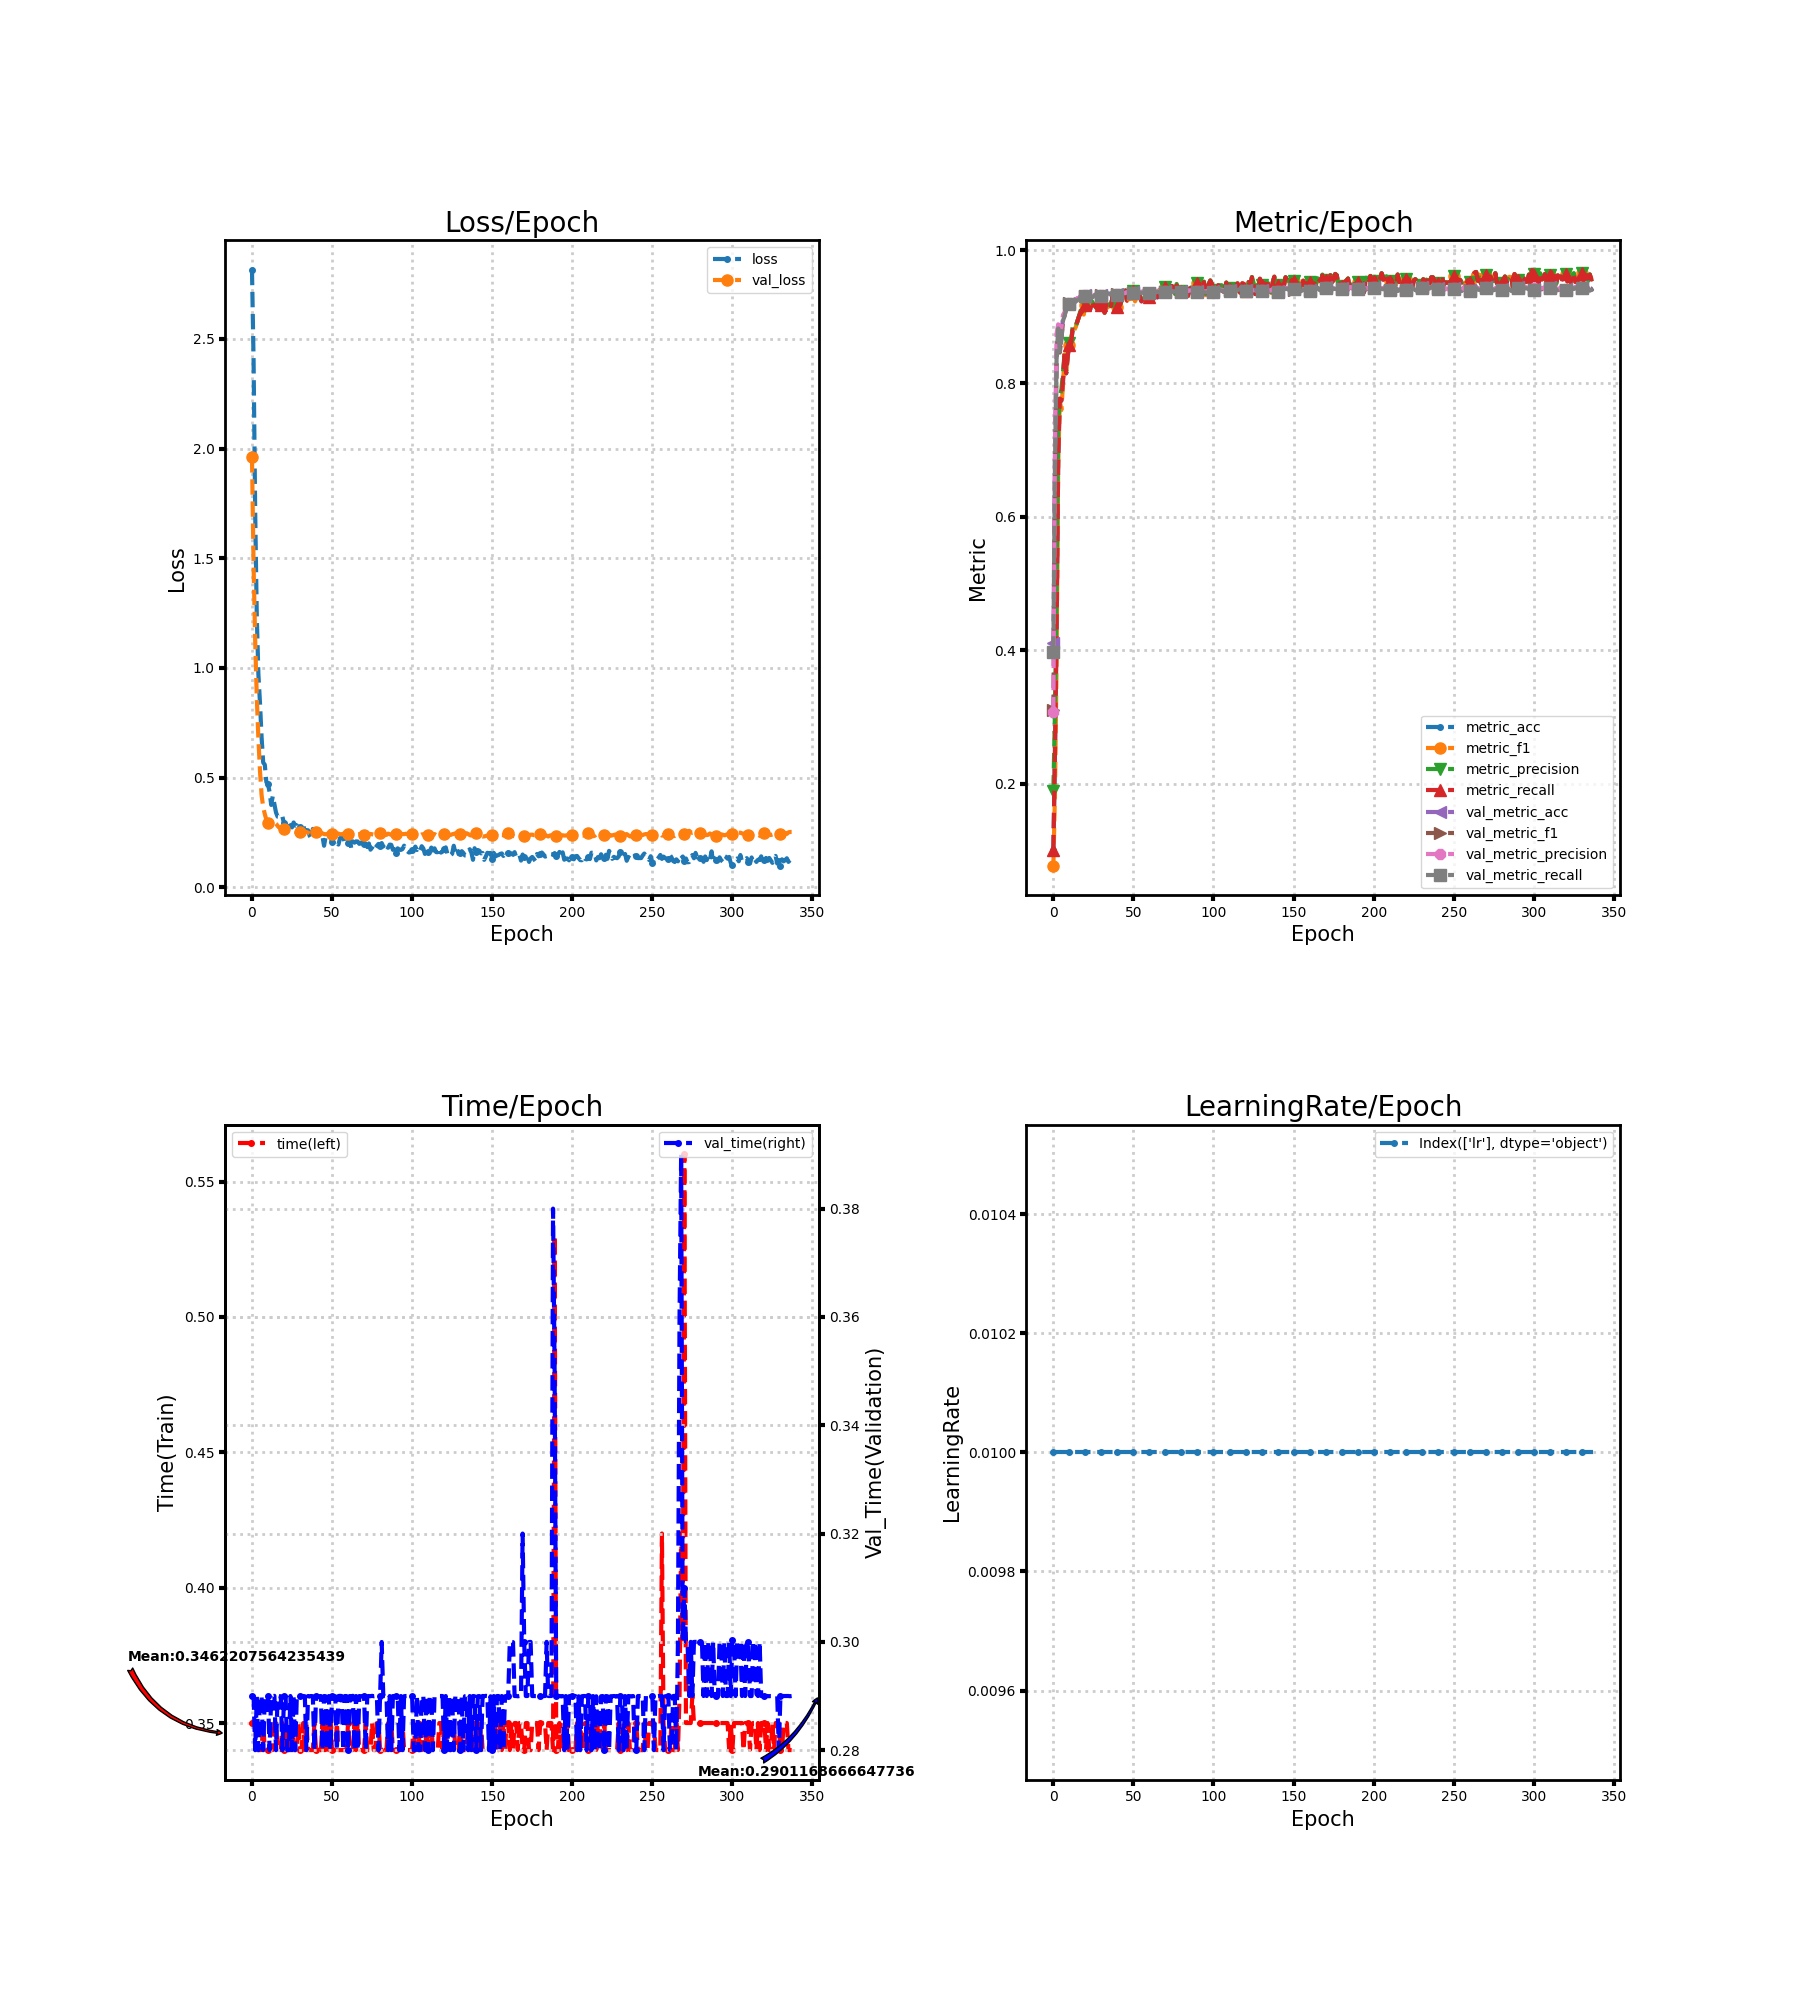

Data behind this chart, as committed beside it:
loss, metric_acc, metric_f1, metric_precision, metric_recall, time, lr, val_loss, val_metric_acc, val_metric_f1, val_metric_precision, val_metric_recall, val_time
2.815, 0.1, 0.07723, 0.1897, 0.1, 0.35, 0.01, 1.961, 0.4104, 0.3103, 0.3069, 0.3979, 0.29
2.401, 0.247, 0.1861, 0.3086, 0.2475, 0.35, 0.01, 1.465, 0.6834, 0.6369, 0.7023, 0.6792, 0.29
1.713, 0.429, 0.378, 0.4811, 0.4283, 0.35, 0.01, 1.124, 0.8398, 0.8368, 0.8746, 0.837, 0.28
1.235, 0.682, 0.6751, 0.7372, 0.6818, 0.34, 0.01, 0.8661, 0.887, 0.8826, 0.8886, 0.8823, 0.29
0.9719, 0.777, 0.7747, 0.7799, 0.7773, 0.34, 0.01, 0.6778, 0.8532, 0.8463, 0.8705, 0.8479, 0.28
0.8404, 0.774, 0.7601, 0.7912, 0.7743, 0.34, 0.01, 0.5304, 0.8693, 0.8652, 0.8826, 0.8645, 0.29
0.6841, 0.803, 0.7984, 0.8151, 0.8034, 0.34, 0.01, 0.4206, 0.8977, 0.8954, 0.9025, 0.894, 0.29
0.5686, 0.845, 0.8437, 0.846, 0.8453, 0.35, 0.01, 0.3661, 0.9031, 0.9019, 0.907, 0.9008, 0.28
0.5591, 0.815, 0.8153, 0.819, 0.8153, 0.34, 0.01, 0.3338, 0.9134, 0.9123, 0.9148, 0.9118, 0.29
0.4788, 0.842, 0.8422, 0.8481, 0.8418, 0.34, 0.01, 0.3077, 0.9196, 0.9183, 0.919, 0.918, 0.29
0.4706, 0.858, 0.8574, 0.86, 0.8578, 0.34, 0.01, 0.2951, 0.9213, 0.9201, 0.9212, 0.9196, 0.29
0.4343, 0.86, 0.8601, 0.8605, 0.8601, 0.34, 0.01, 0.2976, 0.9204, 0.9192, 0.9211, 0.9185, 0.28
0.3756, 0.88, 0.8806, 0.8844, 0.8801, 0.34, 0.01, 0.2994, 0.921, 0.9195, 0.9213, 0.9189, 0.29
0.4164, 0.88, 0.8799, 0.8819, 0.8802, 0.34, 0.01, 0.3003, 0.9232, 0.9217, 0.9237, 0.921, 0.29
0.3782, 0.885, 0.8846, 0.8869, 0.8853, 0.35, 0.01, 0.2971, 0.9252, 0.9236, 0.9258, 0.9228, 0.29
0.3411, 0.893, 0.8927, 0.8931, 0.8931, 0.35, 0.01, 0.29, 0.9276, 0.926, 0.928, 0.9253, 0.28
0.3221, 0.9, 0.9, 0.9012, 0.9, 0.34, 0.01, 0.2801, 0.9283, 0.9268, 0.9283, 0.9263, 0.29
0.3214, 0.907, 0.9074, 0.9094, 0.9069, 0.34, 0.01, 0.272, 0.9312, 0.9298, 0.9309, 0.9295, 0.29
0.3123, 0.905, 0.9055, 0.9068, 0.905, 0.34, 0.01, 0.2689, 0.9319, 0.9304, 0.9311, 0.9302, 0.29
0.322, 0.903, 0.9032, 0.9038, 0.9031, 0.35, 0.01, 0.2664, 0.9333, 0.9319, 0.9324, 0.9317, 0.28
0.2921, 0.918, 0.9182, 0.9196, 0.918, 0.34, 0.01, 0.266, 0.933, 0.9317, 0.9326, 0.9314, 0.29
0.2675, 0.918, 0.9181, 0.9186, 0.9181, 0.34, 0.01, 0.2703, 0.9309, 0.9295, 0.9311, 0.929, 0.29
0.2983, 0.915, 0.915, 0.9161, 0.915, 0.35, 0.01, 0.2714, 0.9289, 0.9277, 0.9297, 0.9271, 0.28
0.2956, 0.911, 0.911, 0.9123, 0.9111, 0.35, 0.01, 0.269, 0.93, 0.9289, 0.9308, 0.9283, 0.28
0.2783, 0.923, 0.9229, 0.9233, 0.9231, 0.34, 0.01, 0.2646, 0.93, 0.9289, 0.9306, 0.9284, 0.29
0.2731, 0.917, 0.9167, 0.9196, 0.9171, 0.35, 0.01, 0.2598, 0.9317, 0.9305, 0.9317, 0.9301, 0.28
0.2955, 0.917, 0.9171, 0.9177, 0.9171, 0.34, 0.01, 0.2569, 0.9339, 0.9325, 0.9333, 0.9323, 0.29
0.2815, 0.913, 0.9129, 0.913, 0.9131, 0.34, 0.01, 0.2542, 0.9348, 0.9334, 0.934, 0.9333, 0.28
0.2823, 0.92, 0.9202, 0.9215, 0.9201, 0.34, 0.01, 0.2514, 0.9353, 0.934, 0.9346, 0.9339, 0.29
0.2354, 0.921, 0.9209, 0.9213, 0.921, 0.35, 0.01, 0.2505, 0.9341, 0.9329, 0.9336, 0.9327, 0.29
0.2728, 0.917, 0.9173, 0.9183, 0.9171, 0.34, 0.01, 0.2516, 0.9331, 0.9319, 0.9331, 0.9315, 0.29
0.2589, 0.919, 0.9191, 0.92, 0.9191, 0.34, 0.01, 0.2526, 0.9323, 0.9312, 0.9328, 0.9307, 0.29
0.2828, 0.906, 0.9062, 0.9072, 0.9059, 0.35, 0.01, 0.253, 0.9323, 0.9311, 0.9327, 0.9305, 0.29
0.2556, 0.919, 0.9192, 0.9202, 0.9191, 0.34, 0.01, 0.2529, 0.9338, 0.9326, 0.9339, 0.9322, 0.29
0.2604, 0.914, 0.9139, 0.9141, 0.9141, 0.35, 0.01, 0.2525, 0.9341, 0.9328, 0.9338, 0.9326, 0.28
0.2601, 0.918, 0.9179, 0.919, 0.9182, 0.34, 0.01, 0.2497, 0.9352, 0.9339, 0.9348, 0.9336, 0.29
0.2353, 0.916, 0.9158, 0.9168, 0.9161, 0.34, 0.01, 0.2449, 0.937, 0.9357, 0.9365, 0.9354, 0.29
0.2234, 0.93, 0.9299, 0.9305, 0.93, 0.34, 0.01, 0.2442, 0.9359, 0.9346, 0.9356, 0.9342, 0.29
0.2662, 0.914, 0.914, 0.915, 0.914, 0.34, 0.01, 0.2443, 0.9358, 0.9346, 0.9359, 0.9342, 0.29
0.2561, 0.913, 0.913, 0.915, 0.9131, 0.35, 0.01, 0.2452, 0.9356, 0.9344, 0.9353, 0.9341, 0.28
0.2472, 0.915, 0.9152, 0.9163, 0.9151, 0.34, 0.01, 0.2503, 0.9347, 0.9334, 0.9344, 0.9332, 0.29
0.2526, 0.915, 0.915, 0.9159, 0.915, 0.34, 0.01, 0.2544, 0.9346, 0.9333, 0.9344, 0.933, 0.29
0.2429, 0.92, 0.9198, 0.9205, 0.9201, 0.34, 0.01, 0.2518, 0.9346, 0.9333, 0.9346, 0.9329, 0.29
0.2282, 0.932, 0.932, 0.9325, 0.9321, 0.34, 0.01, 0.2499, 0.9349, 0.9337, 0.9352, 0.9332, 0.29
0.2334, 0.928, 0.9282, 0.9294, 0.9281, 0.35, 0.01, 0.2458, 0.935, 0.9339, 0.9353, 0.9334, 0.28
0.1895, 0.939, 0.939, 0.9395, 0.9391, 0.34, 0.01, 0.2427, 0.9356, 0.9345, 0.9356, 0.9341, 0.29
0.2301, 0.924, 0.9241, 0.9256, 0.9241, 0.3401, 0.01, 0.2417, 0.9371, 0.936, 0.9368, 0.9357, 0.29
0.2273, 0.926, 0.9264, 0.9277, 0.9261, 0.35, 0.01, 0.2437, 0.9373, 0.9361, 0.937, 0.9358, 0.28
0.236, 0.928, 0.9279, 0.9282, 0.928, 0.34, 0.01, 0.2456, 0.9368, 0.9355, 0.9366, 0.9352, 0.29
0.2282, 0.927, 0.9268, 0.9273, 0.9271, 0.35, 0.01, 0.2462, 0.9367, 0.9355, 0.9366, 0.9351, 0.28
0.2085, 0.939, 0.9389, 0.9391, 0.939, 0.34, 0.01, 0.2442, 0.9369, 0.9357, 0.9367, 0.9354, 0.29
0.2355, 0.923, 0.923, 0.9233, 0.923, 0.34, 0.01, 0.2445, 0.937, 0.9359, 0.9369, 0.9355, 0.29
0.2037, 0.929, 0.9291, 0.9296, 0.929, 0.34, 0.01, 0.2471, 0.9362, 0.9351, 0.9362, 0.9347, 0.29
0.2024, 0.934, 0.934, 0.9346, 0.9341, 0.35, 0.01, 0.2468, 0.936, 0.9349, 0.936, 0.9346, 0.28
0.195, 0.93, 0.9303, 0.9314, 0.93, 0.34, 0.01, 0.2446, 0.9371, 0.936, 0.9368, 0.9358, 0.29
0.2248, 0.923, 0.9229, 0.9243, 0.9231, 0.34, 0.01, 0.2421, 0.9373, 0.9362, 0.9371, 0.9359, 0.29
0.2247, 0.928, 0.9278, 0.9291, 0.928, 0.34, 0.01, 0.2413, 0.9378, 0.9367, 0.9377, 0.9362, 0.29
0.2295, 0.927, 0.9269, 0.9274, 0.9271, 0.34, 0.01, 0.2444, 0.9371, 0.9359, 0.9372, 0.9353, 0.28
0.2004, 0.936, 0.9359, 0.9367, 0.936, 0.34, 0.01, 0.2432, 0.9372, 0.936, 0.937, 0.9356, 0.29
0.1985, 0.93, 0.9302, 0.9307, 0.93, 0.34, 0.01, 0.2443, 0.9364, 0.9352, 0.9359, 0.9351, 0.29
... 278 more rows
